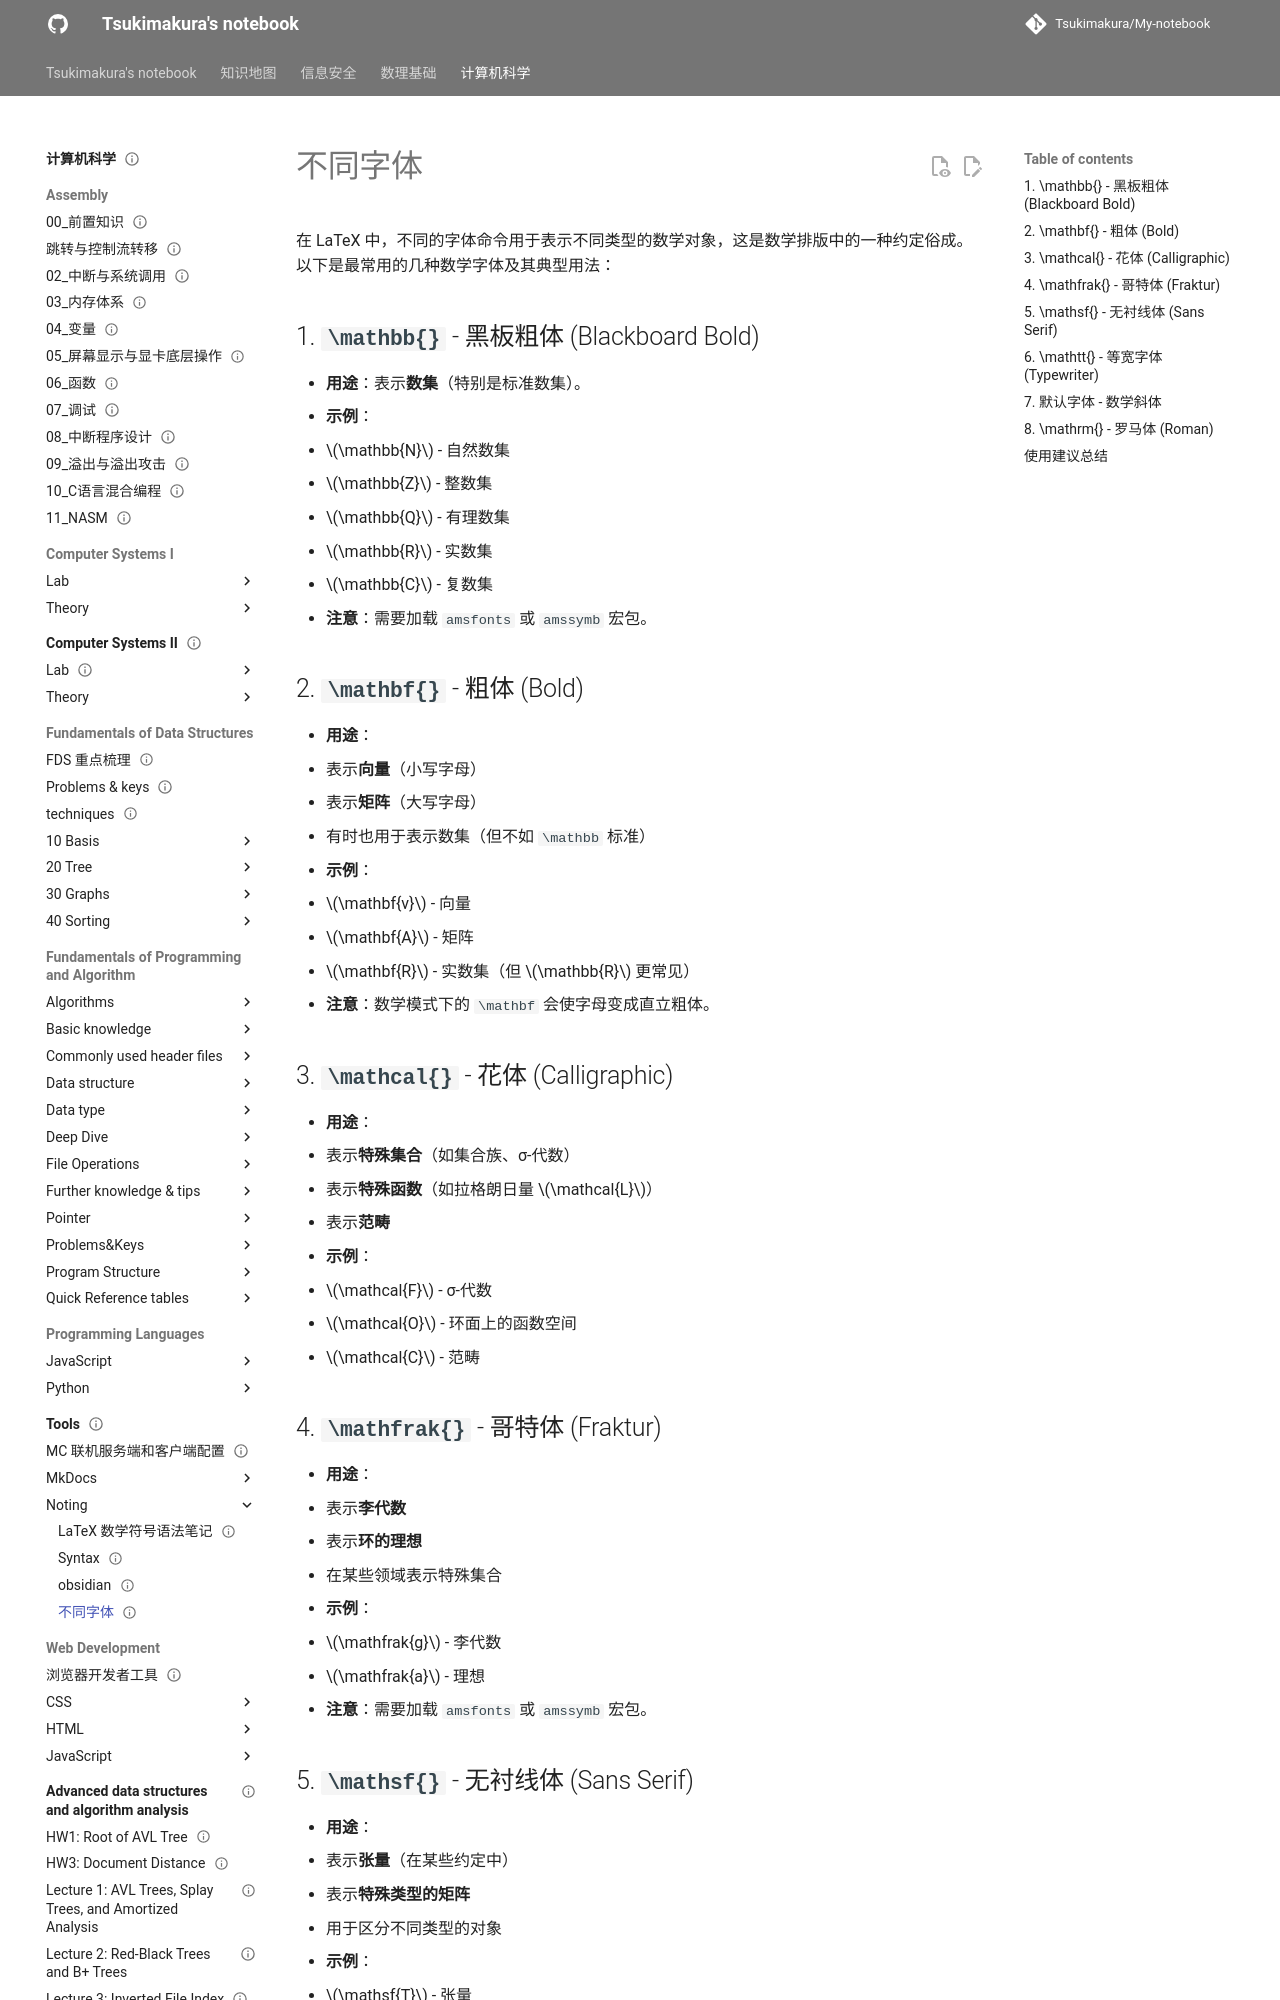

repository: Tsukimakura/My-notebook · page: 计算机科学/Tools/Noting/不同字体/index.html · generator: mkdocs

---
title: "不同字体"
status: draft
tags: [cs]
created: null
updated: 2026-10-06
sources: []
---

# 不同字体

在 LaTeX 中，不同的字体命令用于表示不同类型的数学对象，这是数学排版中的一种约定俗成。以下是最常用的几种数学字体及其典型用法：

## 1. **`\mathbb{}`** - 黑板粗体 (Blackboard Bold)

- **用途**：表示**数集**（特别是标准数集）。
- **示例**：
  - $\mathbb{N}$ - 自然数集
  - $\mathbb{Z}$ - 整数集
  - $\mathbb{Q}$ - 有理数集
  - $\mathbb{R}$ - 实数集
  - $\mathbb{C}$ - 复数集
- **注意**：需要加载 `amsfonts` 或 `amssymb` 宏包。

## 2. **`\mathbf{}`** - 粗体 (Bold)

- **用途**：
  - 表示**向量**（小写字母）
  - 表示**矩阵**（大写字母）
  - 有时也用于表示数集（但不如 `\mathbb` 标准）
- **示例**：
  - $\mathbf{v}$ - 向量
  - $\mathbf{A}$ - 矩阵
  - $\mathbf{R}$ - 实数集（但 $\mathbb{R}$ 更常见）
- **注意**：数学模式下的 `\mathbf` 会使字母变成直立粗体。

## 3. **`\mathcal{}`** - 花体 (Calligraphic)

- **用途**：
  - 表示**特殊集合**（如集合族、σ-代数）
  - 表示**特殊函数**（如拉格朗日量 $\mathcal{L}$）
  - 表示**范畴**
- **示例**：
  - $\mathcal{F}$ - σ-代数
  - $\mathcal{O}$ - 环面上的函数空间
  - $\mathcal{C}$ - 范畴

## 4. **`\mathfrak{}`** - 哥特体 (Fraktur)

- **用途**：
  - 表示**李代数**
  - 表示**环的理想**
  - 在某些领域表示特殊集合
- **示例**：
  - $\mathfrak{g}$ - 李代数
  - $\mathfrak{a}$ - 理想
- **注意**：需要加载 `amsfonts` 或 `amssymb` 宏包。
